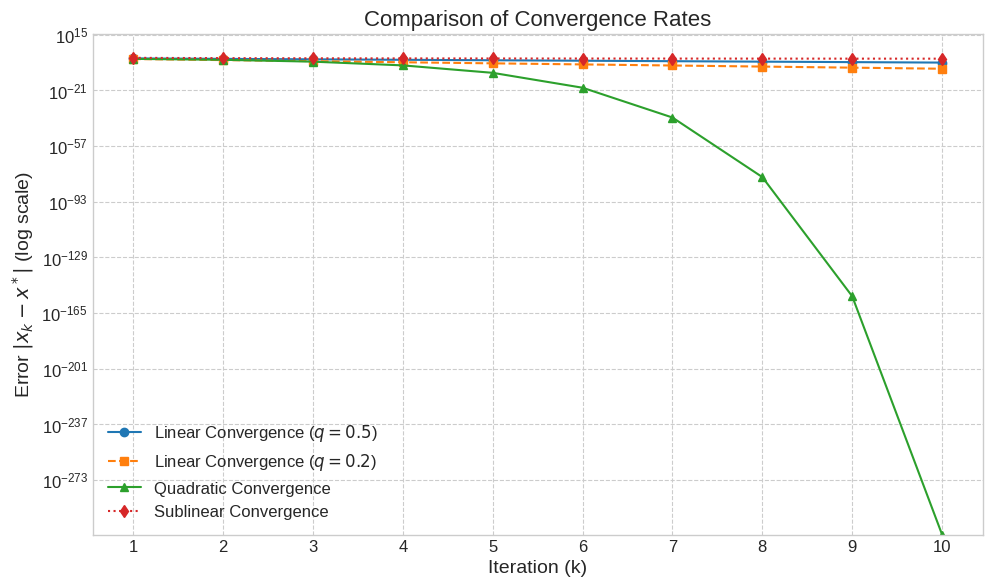

The script that saved this image: (Note: this script raises an exception after producing the figure.)
import numpy as np
import matplotlib.pyplot as plt

# --- Create Data for the Plot ---
# Number of iterations
k = np.arange(1, 11)

# Sequence with sublinear convergence (e.g., logarithmic)
# We use a small offset to avoid log(0) issues and scale it to look reasonable
d_k = 0.8 / np.log(k + 1)

# Sequences with linear convergence (geometric)
a_k = 0.5**k
b_k = 0.2**k

# Sequence with superlinear/quadratic convergence
# This rate is often seen with Newton's method
c_k = 0.5**(2**k)

# --- Create the Plot ---
plt.style.use('seaborn-v0_8-whitegrid')
fig, ax = plt.subplots(figsize=(10, 6), dpi=150)

ax.plot(k, a_k, 'o-', label=r'Linear Convergence ($q=0.5$)')
ax.plot(k, b_k, 's--', label=r'Linear Convergence ($q=0.2$)')
ax.plot(k, c_k, '^-', label=r'Quadratic Convergence')
ax.plot(k, d_k, 'd:', label=r'Sublinear Convergence')

# --- Formatting ---
ax.set_yscale('log')
ax.set_xlabel('Iteration (k)', fontsize=14)
ax.set_ylabel(r'Error $|x_k - x^*|$ (log scale)', fontsize=14)
ax.set_title('Comparison of Convergence Rates', fontsize=16)
ax.legend(fontsize=12)
ax.grid(True, which="both", ls="--")
ax.set_xticks(k)
ax.tick_params(axis='both', which='major', labelsize=12)

plt.tight_layout()

# --- Save the Figure ---
# The target directory should already exist
output_path = 'images/png/convergence_rates.png'
plt.savefig(output_path)

print(f"Plot saved to {output_path}")